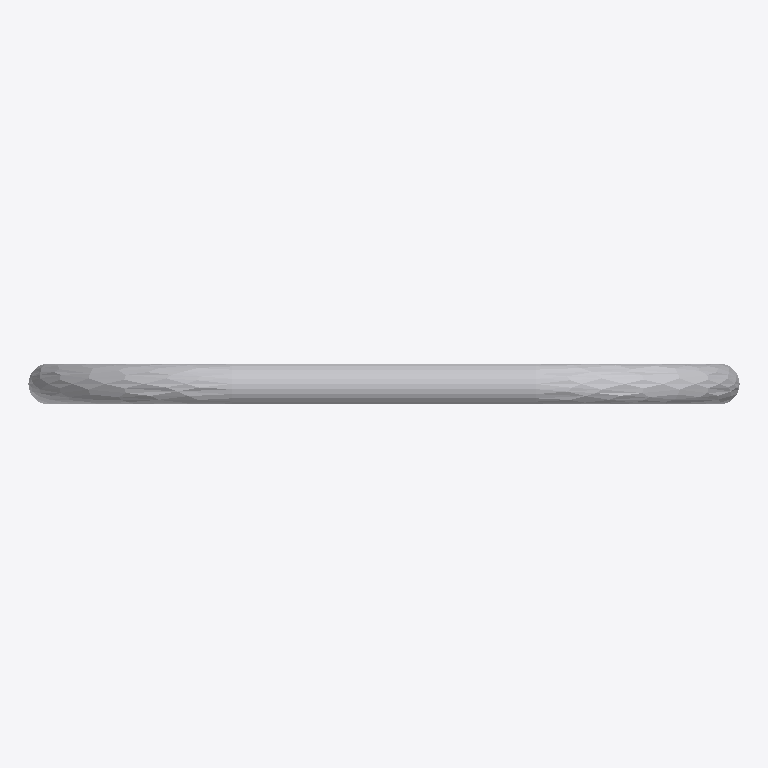
Plan cut of the same IFC building model at storey 'Port De Barcelona' (level 0.00 m, cut at 1.40 m), seen from above with north up, elements coloured by IFC class: 1 other element (light grey). No cut surface shows.
Extent 0.700 m × 0.040 m × 0.800 m (x, y, z). Storeys (1): Port De Barcelona at 0.00 m. Elements (1): 1 IfcFurnishingElement.

HEADER;
FILE_DESCRIPTION(('ViewDefinition [CoordinationView_V2.0]'),'2;1');
FILE_NAME('','',(''),(''),'','','');
FILE_SCHEMA(('IFC2X3'));
ENDSEC;
DATA;
#105=IFCPROJECT('34UKVHeH5CHvrwyycS_2aZ',$,'Port De Barcelona',$,$,'Port De Barcelona','Port De Barcelona',(#97),#92);
#130=IFCSITE('34UKVHeH5CHvrwyycS_2aX',$,'Default',$,$,#127,$,$,.ELEMENT.,(42,21,31,181945),(-71,-3,-24,-263305),0.0,$,$);
#115=IFCBUILDING('34UKVHeH5CHvrwyycS_2aY',$,'Port De Barcelona',$,$,#32,$,'Port De Barcelona',.ELEMENT.,$,$,$);
#124=IFCBUILDINGSTOREY('34UKVHeH5CHvrwyybZ1_NS',$,'Port De Barcelona',$,'Level:8mm Head',#122,$,'Port De Barcelona',.ELEMENT.,0.0);
#6164=IFCFURNISHINGELEMENT('0Xm06NnJfE78XjnTwVArSi',$,'APBCN-URB-MOB-Aparcabicis_Acero:Tipo1:267831',$,'APBCN-URB-MOB-Aparcabicis_Acero:Tipo1',#6162,#6157,'267831');
ENDSEC;
